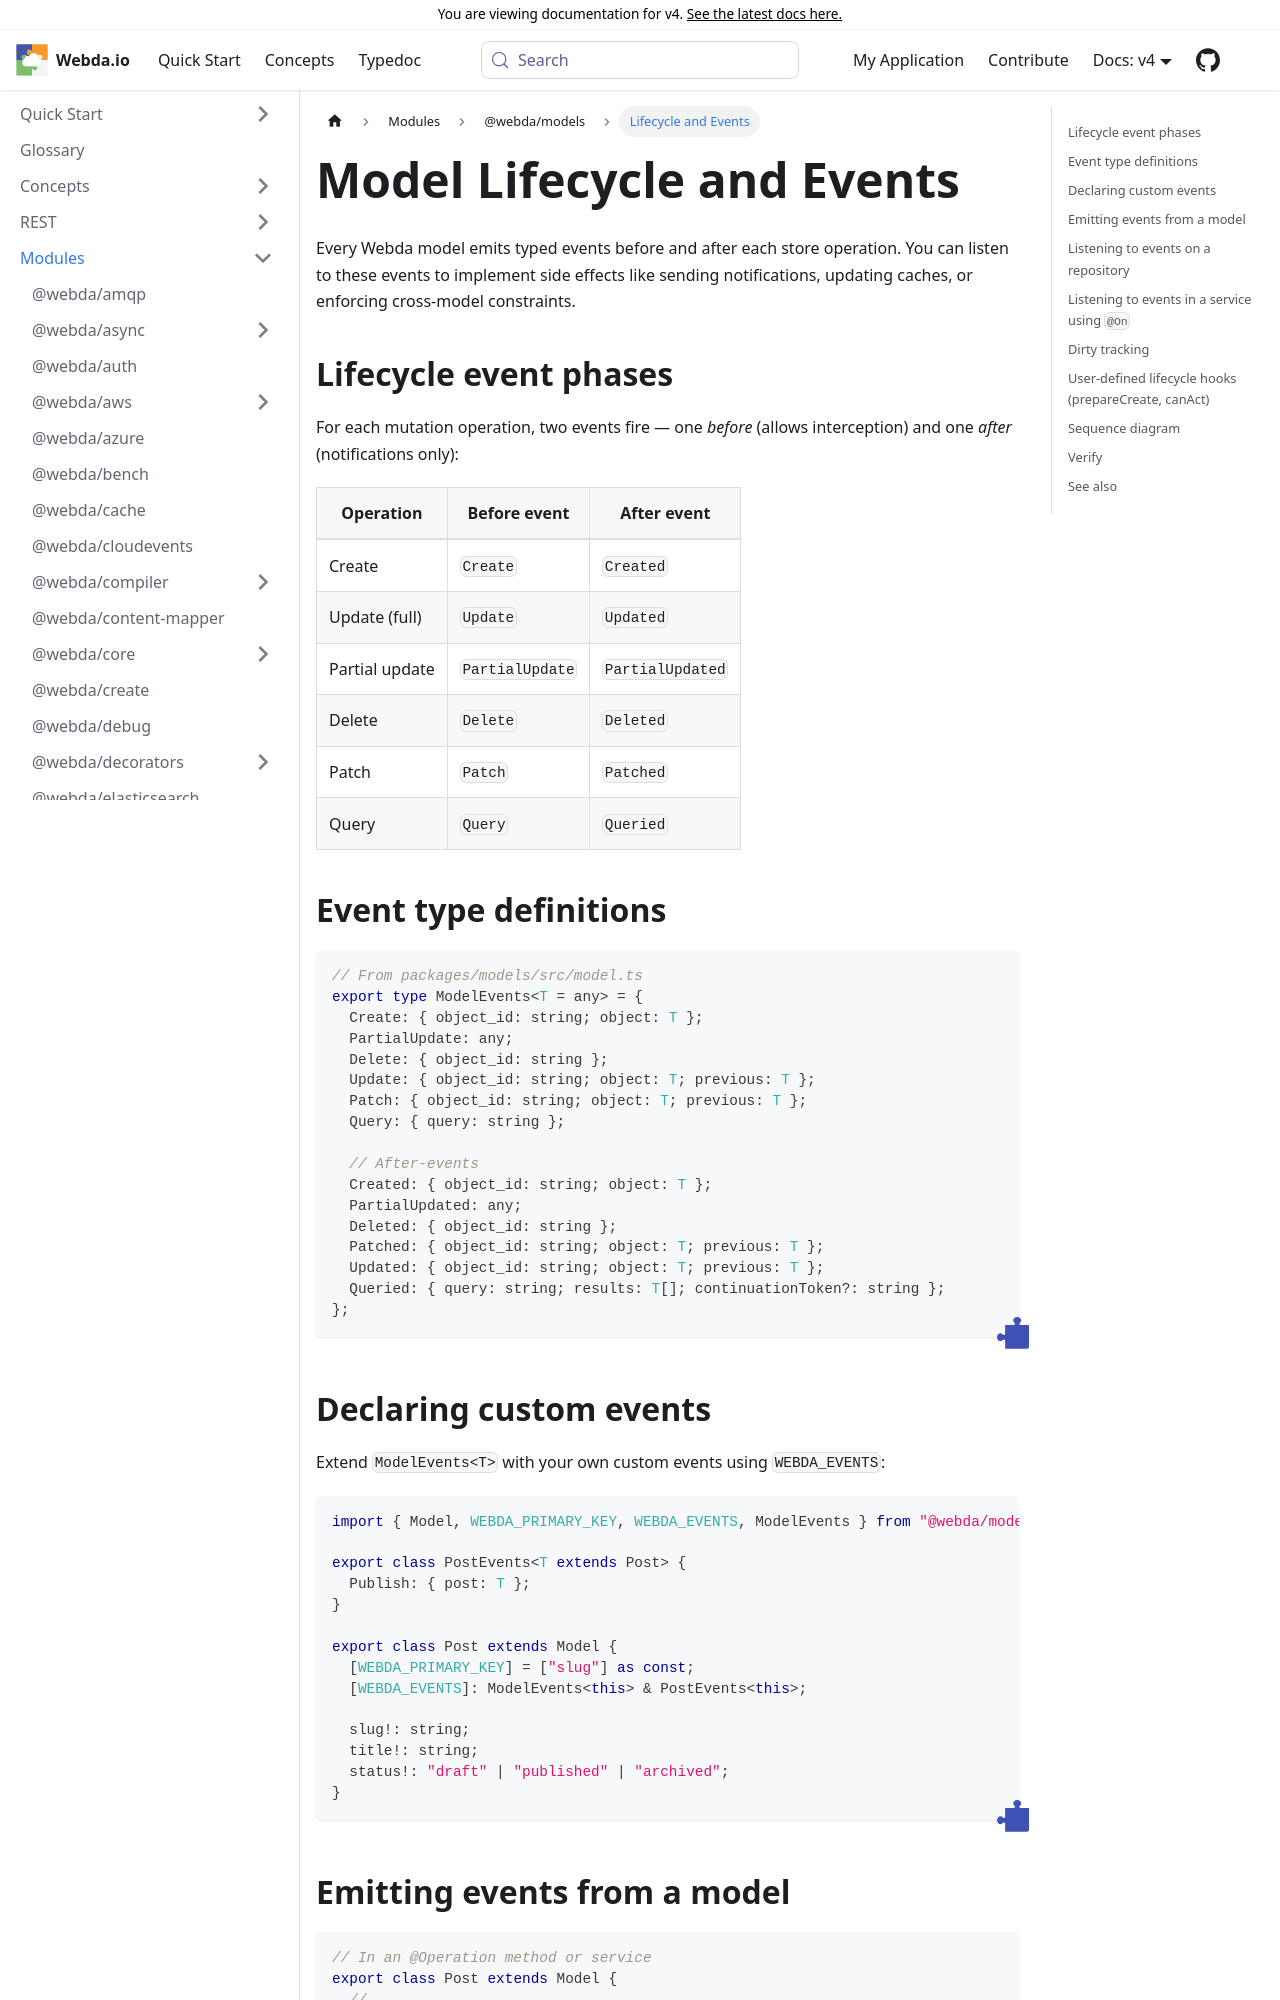

repository: loopingz/webda.io · page: v4/docs/Modules/models/Lifecycle/index.html · generator: docusaurus

---
sidebar_position: 4
sidebar_label: Lifecycle and Events
---

# Model Lifecycle and Events

Every Webda model emits typed events before and after each store operation. You can listen to these events to implement side effects like sending notifications, updating caches, or enforcing cross-model constraints.

## Lifecycle event phases

For each mutation operation, two events fire — one _before_ (allows interception) and one _after_ (notifications only):

| Operation      | Before event    | After event      |
| -------------- | --------------- | ---------------- |
| Create         | `Create`        | `Created`        |
| Update (full)  | `Update`        | `Updated`        |
| Partial update | `PartialUpdate` | `PartialUpdated` |
| Delete         | `Delete`        | `Deleted`        |
| Patch          | `Patch`         | `Patched`        |
| Query          | `Query`         | `Queried`        |

## Event type definitions

```typescript
// From packages/models/src/model.model.ts
export type ModelEvents<T = any> = {
  Create: { object_id: string; object: T };
  PartialUpdate: any;
  Delete: { object_id: string };
  Update: { object_id: string; object: T; previous: T };
  Patch: { object_id: string; object: T; previous: T };
  Query: { query: string };
  Aggregate: { query: any };

  // After-events
  Created: { object_id: string; object: T };
  PartialUpdated: any;
  Deleted: { object_id: string };
  Patched: { object_id: string; object: T; patch: Partial<T>; previous: T };
  Updated: { object_id: string; object: T; previous: T };
  Queried: { query: string; results: T[]; continuationToken?: string };
  Aggregated: { query: any; rows: any[]; native: boolean };
};
```

## Declaring custom events

Extend `ModelEvents<T>` with your own custom events using `WEBDA_EVENTS`:

```typescript
import { Model, WEBDA_PRIMARY_KEY, WEBDA_EVENTS, ModelEvents } from "@webda/models";

export class PostEvents<T extends Post> {
  Publish: { post: T };
}

export class Post extends Model {
  [WEBDA_PRIMARY_KEY] = ["slug"] as const;
  [WEBDA_EVENTS]: ModelEvents<this> & PostEvents<this>;

  slug!: string;
  title!: string;
  status!: "draft" | "published" | "archived";
}
```
